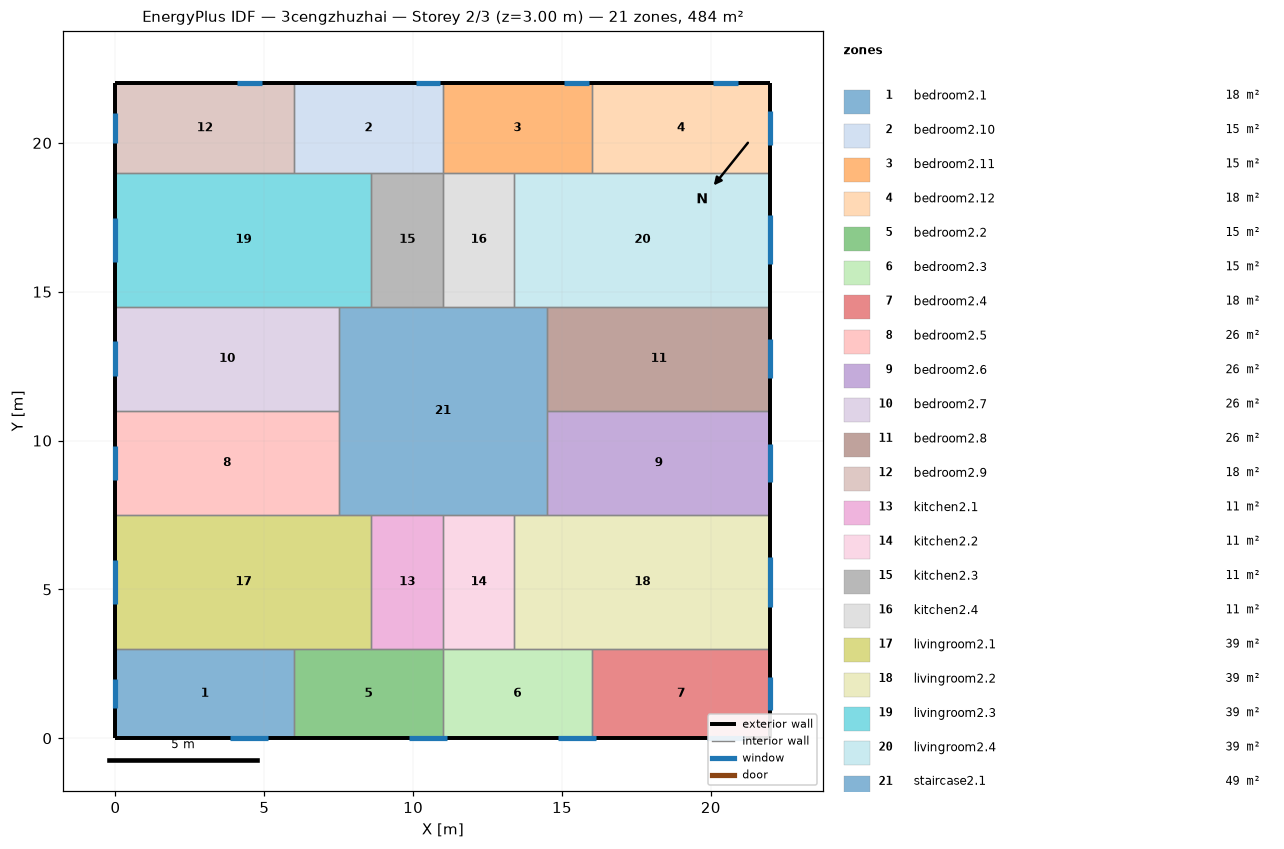
=== STOREY PLAN SPEC (per zone: floor XY polygon, exterior-wall plan segments, windows/doors) ===
zone 1: bedroom2.1  (18.0 m²)
  floor: (6.00, 3.00) (6.00, 0.00) (0.00, 0.00) (0.00, 3.00)
  exterior wall: (0.00, 3.00) – (0.00, 0.00)  [3.0 m]
    window: (0.00, 2.00) – (0.00, 1.00)  [1.5 m²]
  exterior wall: (0.00, 0.00) – (6.00, 0.00)  [6.0 m]
    window: (3.86, 0.00) – (5.14, 0.00)  [1.9 m²]
  interior walls: 2
zone 2: bedroom2.10  (15.0 m²)
  floor: (11.00, 22.00) (11.00, 19.00) (6.00, 19.00) (6.00, 22.00)
  exterior wall: (11.00, 22.00) – (6.00, 22.00)  [5.0 m]
    window: (10.92, 22.00) – (10.08, 22.00)  [1.3 m²]
  interior walls: 4
zone 3: bedroom2.11  (15.0 m²)
  floor: (16.00, 22.00) (16.00, 19.00) (11.00, 19.00) (11.00, 22.00)
  exterior wall: (16.00, 22.00) – (11.00, 22.00)  [5.0 m]
    window: (15.92, 22.00) – (15.08, 22.00)  [1.3 m²]
  interior walls: 4
zone 4: bedroom2.12  (18.0 m²)
  floor: (22.00, 22.00) (22.00, 19.00) (16.00, 19.00) (16.00, 22.00)
  exterior wall: (22.00, 19.00) – (22.00, 22.00)  [3.0 m]
    window: (22.00, 19.94) – (22.00, 21.06)  [1.7 m²]
  exterior wall: (22.00, 22.00) – (16.00, 22.00)  [6.0 m]
    window: (20.92, 22.00) – (20.08, 22.00)  [1.3 m²]
  interior walls: 2
zone 5: bedroom2.2  (15.0 m²)
  floor: (11.00, 3.00) (11.00, 0.00) (6.00, 0.00) (6.00, 3.00)
  exterior wall: (6.00, 0.00) – (11.00, 0.00)  [5.0 m]
    window: (9.86, 0.00) – (11.14, 0.00)  [1.9 m²]
  interior walls: 4
zone 6: bedroom2.3  (15.0 m²)
  floor: (16.00, 3.00) (16.00, 0.00) (11.00, 0.00) (11.00, 3.00)
  exterior wall: (11.00, 0.00) – (16.00, 0.00)  [5.0 m]
    window: (14.86, 0.00) – (16.14, 0.00)  [1.9 m²]
  interior walls: 4
zone 7: bedroom2.4  (18.0 m²)
  floor: (22.00, 3.00) (22.00, 0.00) (16.00, 0.00) (16.00, 3.00)
  exterior wall: (22.00, 0.00) – (22.00, 3.00)  [3.0 m]
    window: (22.00, 0.94) – (22.00, 2.06)  [1.7 m²]
  exterior wall: (16.00, 0.00) – (22.00, 0.00)  [6.0 m]
    window: (19.86, 0.00) – (21.14, 0.00)  [1.9 m²]
  interior walls: 2
zone 8: bedroom2.5  (26.2 m²)
  floor: (7.50, 11.00) (7.50, 7.50) (0.00, 7.50) (0.00, 11.00)
  exterior wall: (0.00, 11.00) – (0.00, 7.50)  [3.5 m]
    window: (0.00, 9.83) – (0.00, 8.67)  [1.7 m²]
  interior walls: 3
zone 9: bedroom2.6  (26.2 m²)
  floor: (22.00, 11.00) (22.00, 7.50) (14.50, 7.50) (14.50, 11.00)
  exterior wall: (22.00, 7.50) – (22.00, 11.00)  [3.5 m]
    window: (22.00, 8.60) – (22.00, 9.90)  [1.9 m²]
  interior walls: 3
zone 10: bedroom2.7  (26.2 m²)
  floor: (7.50, 14.50) (7.50, 11.00) (0.00, 11.00) (0.00, 14.50)
  exterior wall: (0.00, 14.50) – (0.00, 11.00)  [3.5 m]
    window: (0.00, 13.33) – (0.00, 12.17)  [1.7 m²]
  interior walls: 3
zone 11: bedroom2.8  (26.2 m²)
  floor: (22.00, 14.50) (22.00, 11.00) (14.50, 11.00) (14.50, 14.50)
  exterior wall: (22.00, 11.00) – (22.00, 14.50)  [3.5 m]
    window: (22.00, 12.10) – (22.00, 13.40)  [1.9 m²]
  interior walls: 3
zone 12: bedroom2.9  (18.0 m²)
  floor: (6.00, 22.00) (6.00, 19.00) (0.00, 19.00) (0.00, 22.00)
  exterior wall: (0.00, 22.00) – (0.00, 19.00)  [3.0 m]
    window: (0.00, 21.00) – (0.00, 20.00)  [1.5 m²]
  exterior wall: (6.00, 22.00) – (0.00, 22.00)  [6.0 m]
    window: (4.92, 22.00) – (4.08, 22.00)  [1.3 m²]
  interior walls: 2
zone 13: kitchen2.1  (10.8 m²)
  floor: (11.00, 7.50) (11.00, 3.00) (8.60, 3.00) (8.60, 7.50)
  interior walls: 4
zone 14: kitchen2.2  (10.8 m²)
  floor: (13.40, 7.50) (13.40, 3.00) (11.00, 3.00) (11.00, 7.50)
  interior walls: 4
zone 15: kitchen2.3  (10.8 m²)
  floor: (11.00, 19.00) (11.00, 14.50) (8.60, 14.50) (8.60, 19.00)
  interior walls: 4
zone 16: kitchen2.4  (10.8 m²)
  floor: (13.40, 19.00) (13.40, 14.50) (11.00, 14.50) (11.00, 19.00)
  interior walls: 4
zone 17: livingroom2.1  (38.7 m²)
  floor: (8.60, 7.50) (8.60, 3.00) (0.00, 3.00) (0.00, 7.50)
  exterior wall: (0.00, 7.50) – (0.00, 3.00)  [4.5 m]
    window: (0.00, 5.99) – (0.00, 4.51)  [2.2 m²]
  interior walls: 5
zone 18: livingroom2.2  (38.7 m²)
  floor: (22.00, 7.50) (22.00, 3.00) (13.40, 3.00) (13.40, 7.50)
  exterior wall: (22.00, 3.00) – (22.00, 7.50)  [4.5 m]
    window: (22.00, 4.42) – (22.00, 6.08)  [2.5 m²]
  interior walls: 5
zone 19: livingroom2.3  (38.7 m²)
  floor: (8.60, 19.00) (8.60, 14.50) (0.00, 14.50) (0.00, 19.00)
  exterior wall: (0.00, 19.00) – (0.00, 14.50)  [4.5 m]
    window: (0.00, 17.49) – (0.00, 16.01)  [2.2 m²]
  interior walls: 5
zone 20: livingroom2.4  (38.7 m²)
  floor: (22.00, 19.00) (22.00, 14.50) (13.40, 14.50) (13.40, 19.00)
  exterior wall: (22.00, 14.50) – (22.00, 19.00)  [4.5 m]
    window: (22.00, 15.92) – (22.00, 17.58)  [2.5 m²]
  interior walls: 5
zone 21: staircase2.1  (49.0 m²)
  floor: (14.50, 14.50) (14.50, 7.50) (7.50, 7.50) (7.50, 14.50)
  interior walls: 12

=== DERIVED (storey summary) ===
Building: 3cengzhuzhai
Storey: 2 of 3  (floor level z = 3.00 m)
Storey gross floor area: 484.0 m²
Zones on this storey: 21
  - bedroom2.1: floor 18.0 m²; exterior wall 9.0 m (27.0 m²); 2 window(s) 3.4 m²; WWR 12.6%
  - bedroom2.10: floor 15.0 m²; exterior wall 5.0 m (15.0 m²); 1 window(s) 1.3 m²; WWR 8.3%
  - bedroom2.11: floor 15.0 m²; exterior wall 5.0 m (15.0 m²); 1 window(s) 1.3 m²; WWR 8.3%
  - bedroom2.12: floor 18.0 m²; exterior wall 9.0 m (27.0 m²); 2 window(s) 2.9 m²; WWR 10.8%
  - bedroom2.2: floor 15.0 m²; exterior wall 5.0 m (15.0 m²); 1 window(s) 1.9 m²; WWR 12.7%
  - bedroom2.3: floor 15.0 m²; exterior wall 5.0 m (15.0 m²); 1 window(s) 1.9 m²; WWR 12.7%
  - bedroom2.4: floor 18.0 m²; exterior wall 9.0 m (27.0 m²); 2 window(s) 3.6 m²; WWR 13.3%
  - bedroom2.5: floor 26.2 m²; exterior wall 3.5 m (10.5 m²); 1 window(s) 1.7 m²; WWR 16.5%
  - bedroom2.6: floor 26.2 m²; exterior wall 3.5 m (10.5 m²); 1 window(s) 1.9 m²; WWR 18.5%
  - bedroom2.7: floor 26.2 m²; exterior wall 3.5 m (10.5 m²); 1 window(s) 1.7 m²; WWR 16.5%
  - bedroom2.8: floor 26.2 m²; exterior wall 3.5 m (10.5 m²); 1 window(s) 1.9 m²; WWR 18.5%
  - bedroom2.9: floor 18.0 m²; exterior wall 9.0 m (27.0 m²); 2 window(s) 2.7 m²; WWR 10.1%
  - kitchen2.1: floor 10.8 m²
  - kitchen2.2: floor 10.8 m²
  - kitchen2.3: floor 10.8 m²
  - kitchen2.4: floor 10.8 m²
  - livingroom2.1: floor 38.7 m²; exterior wall 4.5 m (13.5 m²); 1 window(s) 2.2 m²; WWR 16.5%
  - livingroom2.2: floor 38.7 m²; exterior wall 4.5 m (13.5 m²); 1 window(s) 2.5 m²; WWR 18.5%
  - livingroom2.3: floor 38.7 m²; exterior wall 4.5 m (13.5 m²); 1 window(s) 2.2 m²; WWR 16.5%
  - livingroom2.4: floor 38.7 m²; exterior wall 4.5 m (13.5 m²); 1 window(s) 2.5 m²; WWR 18.5%
  - staircase2.1: floor 49.0 m²
Zone adjacency (shared interzone walls):
  - bedroom2.1 ↔ bedroom2.2
  - bedroom2.1 ↔ livingroom2.1
  - bedroom2.10 ↔ bedroom2.11
  - bedroom2.10 ↔ bedroom2.9
  - bedroom2.10 ↔ kitchen2.3
  - bedroom2.10 ↔ livingroom2.3
  - bedroom2.11 ↔ bedroom2.12
  - bedroom2.11 ↔ kitchen2.4
  - bedroom2.11 ↔ livingroom2.4
  - bedroom2.12 ↔ livingroom2.4
  - bedroom2.2 ↔ bedroom2.3
  - bedroom2.2 ↔ kitchen2.1
  - bedroom2.2 ↔ livingroom2.1
  - bedroom2.3 ↔ bedroom2.4
  - bedroom2.3 ↔ kitchen2.2
  - bedroom2.3 ↔ livingroom2.2
  - bedroom2.4 ↔ livingroom2.2
  - bedroom2.5 ↔ bedroom2.7
  - bedroom2.5 ↔ livingroom2.1
  - bedroom2.5 ↔ staircase2.1
  - bedroom2.6 ↔ bedroom2.8
  - bedroom2.6 ↔ livingroom2.2
  - bedroom2.6 ↔ staircase2.1
  - bedroom2.7 ↔ livingroom2.3
  - bedroom2.7 ↔ staircase2.1
  - bedroom2.8 ↔ livingroom2.4
  - bedroom2.8 ↔ staircase2.1
  - bedroom2.9 ↔ livingroom2.3
  - kitchen2.1 ↔ kitchen2.2
  - kitchen2.1 ↔ livingroom2.1
  - kitchen2.1 ↔ staircase2.1
  - kitchen2.2 ↔ livingroom2.2
  - kitchen2.2 ↔ staircase2.1
  - kitchen2.3 ↔ kitchen2.4
  - kitchen2.3 ↔ livingroom2.3
  - kitchen2.3 ↔ staircase2.1
  - kitchen2.4 ↔ livingroom2.4
  - kitchen2.4 ↔ staircase2.1
  - livingroom2.1 ↔ staircase2.1
  - livingroom2.2 ↔ staircase2.1
  - livingroom2.3 ↔ staircase2.1
  - livingroom2.4 ↔ staircase2.1